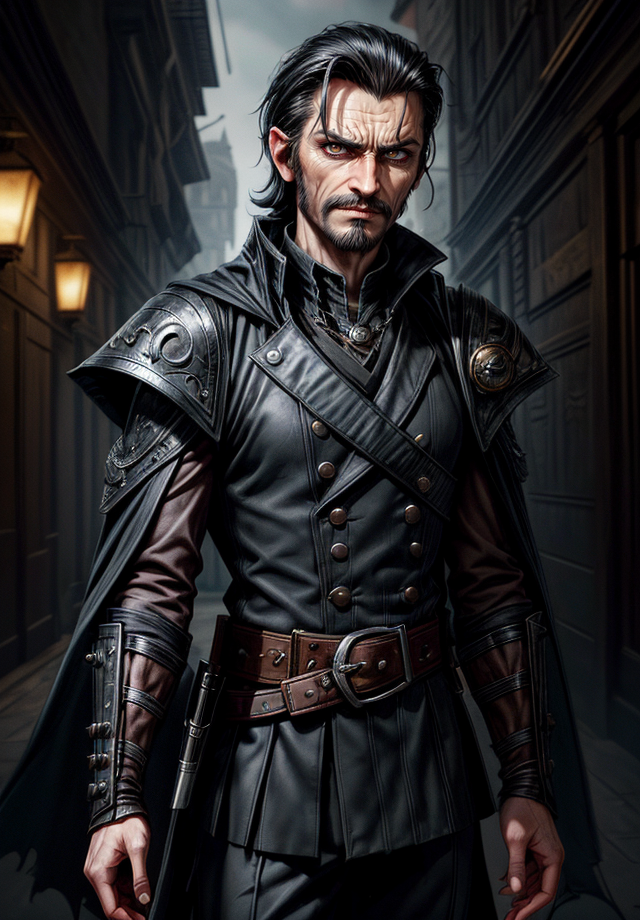
Generation parameters embedded in this image by AUTOMATIC1111 Stable Diffusion web UI or a fork of it (Forge, ...) (PNG 'parameters' text chunk):
Kelsier, Male, Misborn, Rebel Leader, Nobleman Disguise, Noble Attire, Dark-Haired, Slicked Back Hair, Confident Posture, Charismatic Stance, Resilient, Determined, Smirking Expression, Sharp Features, Cunning Eyes, Skaa Rebellion, Allomantic Powers, Lurking Shadows, Torn Cloak, Undercover Agent, Steel Inquisitors, Urban Fantasy Setting, Master Thief, Rebel Crest, Revolutionary Leader, Piercing Gaze, Street-Smart, Heroic Outlaw, Epic Fantasy, Sly Smile, Defiant, Mastermind, Resolute, Urban Rogue, <lora:epi_noiseoffset2:1>, <lora:more_details:1>
Negative prompt: nude
Steps: 25, Sampler: DPM++ 2M SDE Karras, CFG scale: 5, Seed: 816890692, Size: 640x920, Model hash: 4b99e70c19, Model: aZovyaRPGArtistTools_v4, VAE hash: 735e4c3a44, VAE: vae-ft-mse-840000-ema-pruned.safetensors, ADetailer model: face_yolov8n.pt, ADetailer confidence: 0.3, ADetailer dilate erode: 4, ADetailer mask blur: 4, ADetailer denoising strength: 0.4, ADetailer inpaint only masked: True, ADetailer inpaint padding: 32, ADetailer version: 24.1.1, Lora hashes: "epi_noiseoffset2: d1131f7207d6, more_details: 3b8aa1d351ef", Version: 1.7.0